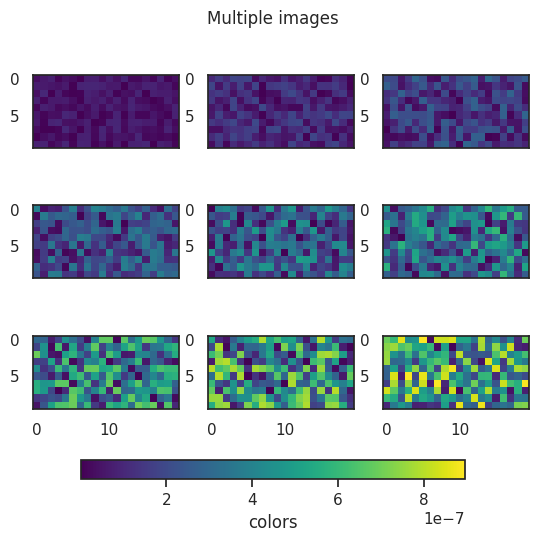

The script that saved this image:
from os import path

import seaborn as sns
import matplotlib as mpl
from matplotlib import pyplot as plt
from matplotlib.patches import FancyArrowPatch
from mpl_toolkits.mplot3d import proj3d
import numpy as np
from mpl_toolkits import axes_grid1
from matplotlib.transforms import Bbox
from matplotlib.colors import to_rgb
from matplotlib.patches import Arc, RegularPolygon
from matplotlib.path import Path


def ring_coding(ob):
    '''
    taken from: https://sgillies.net/2010/04/06/
    painting-punctured-polygons-with-matplotlib.html
    '''
    # The codes will be all "LINETO" commands, except for "MOVETO"s at the
    # beginning of each subpath
    n = len(ob.coords)
    codes = np.ones(n, dtype=Path.code_type) * Path.LINETO
    codes[0] = Path.MOVETO
    return codes


def pathify(polygon):
    '''
    taken from: https://sgillies.net/2010/04/06/
    painting-punctured-polygons-with-matplotlib.html
    '''
    # Convert coordinates to path vertices. Objects produced by Shapely's
    # analytic methods have the proper coordinate order, no need to sort.
    vertices = np.concatenate(
                    [np.asarray(polygon.exterior)]
                    + [np.asarray(r) for r in polygon.interiors])
    codes = np.concatenate(
                [ring_coding(polygon.exterior)]
                + [ring_coding(r) for r in polygon.interiors])
    return Path(vertices, codes)


class rail_patch:

    def __init__(self, x, y):
        extents = np.array([np.min(x), np.min(y), np.max(x), np.max(y)])
        self.Bbox = Bbox.from_extents(*extents)

    def get_window_extent(self, *args):
        return self.Bbox


def set_xticks(n, ax=None, ntick=20, whitespace=False):
    if n > ntick:
        space = int(n / ntick) + 1
    else:
        space = 1
    ticklabels = ['{:1d}'.format(i) if i % space == 0 else ''
                  for i in range(n)]
    if whitespace:
        X = np.arange(n)
    else:
        X = np.arange(0, n, space)
        ticklabels = ticklabels[::space]
    if ax is not None:
        ax.set_xticks(X)
        ax.set_xticklabels(ticklabels)
    else:
        plt.xticks(X, ticklabels)


def add_colorbar(im, aspect=20, pad_fraction=1.5, **kwargs):
    ''' add a vertical color bar to an image plot '''
    ax = kwargs.get('ax', plt.gca())
    divider = axes_grid1.make_axes_locatable(ax)
    width = axes_grid1.axes_size.AxesY(ax, aspect=1./aspect)
    pad = axes_grid1.axes_size.Fraction(pad_fraction, width)
    current_ax = plt.gca()
    cax = divider.append_axes('right', size=width, pad=pad)
    plt.sca(current_ax)
    return plt.colorbar(im, cax=cax, **kwargs)


def arrow_arc(x, y, r, angle=0, gap=0.4*np.pi, ax=None, color='C0', **kwargs):
    if ax is None:
        ax = plt.gca()
    reverse = False if r > 0 else True
    radius = abs(r)
    width = height = radius  # arc radius
    linewidth = 2.5*radius
    if reverse:
        rotation = gap-angle
        theta = np.array([180/np.pi*gap, 0])
        flip = np.pi
    else:
        rotation = 2*np.pi-gap+angle
        theta = np.array([0, 180/np.pi*(2*np.pi-gap)])
        flip = 0
    arc = Arc((x, y), width, height, 180/np.pi*angle,
              theta1=theta[0], theta2=theta[1],
              capstyle='round', linewidth=linewidth, color=color, **kwargs)
    ax.add_patch(arc)
    x1 = x + radius/2*np.cos(rotation)
    y1 = y + radius/2*np.sin(rotation)
    ax.add_patch(RegularPolygon((x1, y1), 3, radius/6,
                                flip+rotation, color=color, **kwargs))


class Arrow3D(FancyArrowPatch):
    def __init__(self, xs, ys, zs, *args, **kwargs):
        FancyArrowPatch.__init__(self, (0, 0), (0, 0), *args, **kwargs)
        self._verts3d = xs, ys, zs

    def draw(self, renderer):
        xs3d, ys3d, zs3d = self._verts3d
        xs, ys, zs = proj3d.proj_transform(xs3d, ys3d, zs3d, renderer.M)
        self.set_positions((xs[0], ys[0]), (xs[1], ys[1]))
        FancyArrowPatch.draw(self, renderer)


class plstyle:

    def __init__(self, context='notebook'):
        self.reset()  # reset style
        #self.style_dir = path.join(root_dir, 'style_sheets')
        self.context = context
        self.sns_contex(context)
        # mpl.rcParams['figure.dpi'] = 120
        # mpl.rcParams['figure.figsize'] = np.array([4, 3]) / 0.394
        # mpl.rcParams['font.size'] = 18
        # self.use('SOFE2')

    def font_scale(self, scale):
        sns.set_context(self.context, scale)

    def sns_contex(self, context):
        '''
        set sns context style sheet
        '''
        try:
            sns.set_style('white')
            # plt.style.use('seaborn-{}'.format(context))
        except OSError:
            errtxt = 'context \'{}\''.format(context)
            errtxt += 'not avalible as seabone style\n'
            errtxt += 'specify plot context as:\n'
            errtxt += '\'paper\', \'notebook\', \'talk\' or \'poster\''
            raise OSError(errtxt)

    def use(self, style_sheet):
        if style_sheet in plt.style.available:
            plt.use(style_sheet)
        else:
            plt.style.use(path.join(self.style_dir, style_sheet + '.mplstyle'))

    def set_aspect(self, aspect):
        width = mpl.rcParams['figure.figsize'][0]
        height = aspect * width
        mpl.rcParams['figure.figsize'] = [width, height]

    def avalible(self):
        print(plt.style.available)

    def reset(self):
        # mpl.rcParams.update(mpl.rcParamsDefault)
        plt.style.use('default')


class multimap(object):
    # generate single colorbar from multiple mappables

    def __init__(self):
        self.mappable = []
        self.clim = []

    def add(self, mappable):
        self.mappable.append(mappable)
        self.clim.append(mappable.get_clim())

    def colorbar(self, *args, clim=None, **kwargs):
        if clim is None:
            vmin, vmax = self.clim[0]
            for clim in self.clim[1:]:
                vmin = np.min([vmin, clim[0]])
                vmax = np.max([vmax, clim[1]])
        else:
            vmin, vmax = clim
        self.index = np.argmax(np.diff(self.clim)[0], axis=0)
        referance = self.mappable[self.index]
        cmap = kwargs.get('cmap', referance.get_cmap())
        vmin = kwargs.get('vmin', vmin)
        vmax = kwargs.get('vmax', vmax)
        sm = plt.cm.ScalarMappable(cmap=cmap, norm=plt.Normalize(vmin, vmax))
        sm._A = []
        for mappable in self.mappable:
            mappable.set_cmap(cmap)
            mappable.set_clim((vmin, vmax))
        kwargs.pop('vmin', None)
        kwargs.pop('vmax', None)
        cb = plt.colorbar(sm, *args, **kwargs)
        return cb


def detick(ax):  # remove xticks from upper subplots
    for i in range(len(ax) - 1):
        plt.setp(ax[i].get_xticklabels(), visible=False)
        ax[i].set_xlabel('')

def insert_yticks(ticks, ax=None, N=8):
    if ax is None:
        ax = plt.gca()
    ylim = ax.get_ylim()
    dy = ylim[-1] - ylim[0]
    yticks = ax.get_yticks()
    if not hasattr(ticks, '__iter__'):
        ticks = [ticks]
    for tick in ticks:
        yticks = yticks[abs(yticks-tick) > dy / (2*N)]
    yticks = np.append(yticks, ticks)
    ax.set_yticks(np.sort(yticks))


mpl.rc('text', usetex=True)
mpl.rcParams['text.latex.preamble'] = r"\usepackage{amsmath}"

plt.despine = sns.despine  # add despine function to plt object
plt.set_context = sns.set_context
plt.plstyle = plstyle()
plt.detick = detick
plt.add_colorbar = add_colorbar
plt.set_xticks = set_xticks
plt.insert_yticks = insert_yticks
plt.set_aspect = plt.plstyle.set_aspect

Cn = plt.rcParams['axes.prop_cycle'].by_key()['color']
plt.Cn = [to_rgb(from_hex) for from_hex in Cn]  # rgb color index

#plt.set_context('paper')
plt.set_context('notebook')
#plt.set_context('talk')
#plt.set_context('poster')

if __name__ == '__main__':

    from numpy.random import rand

    cmap = plt.cm.viridis
    mmap = multimap()
    fig, ax = plt.subplots(3, 3)
    cax = fig.add_axes([0.2, 0, 0.6, 0.04])
    fig.text(0.5, 0.95, 'Multiple images', ha='center')

    for i, a in enumerate(ax.flatten()):
        data = ((1 + i)/10.0)*rand(10, 20)*1e-6
        im = a.imshow(data, cmap=cmap)
        mmap.add(im)
    for i in range(2):
        for a in ax[i, :]:
            a.set_xticks([])

    cb = mmap.colorbar(cax, orientation='horizontal')
    cb.set_label('colors')
